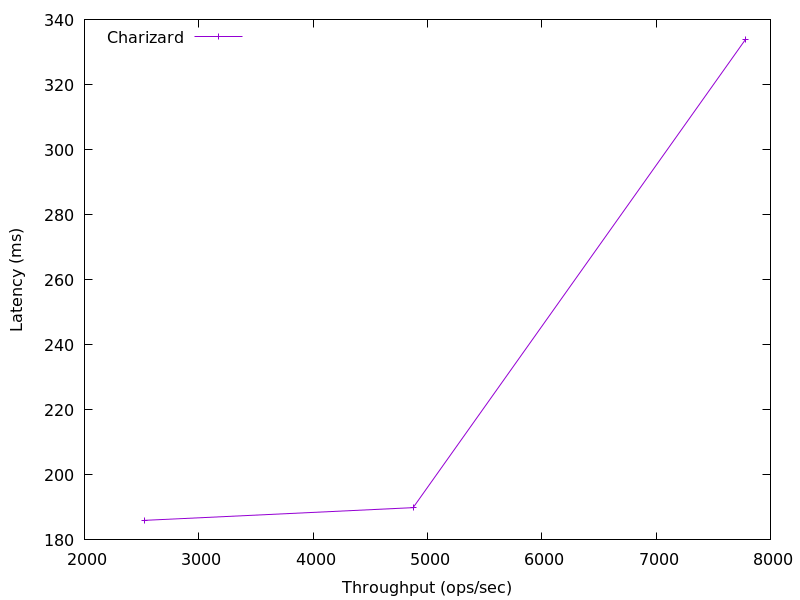

Source data for this figure (header and first rows):
7782.45224724173, 333.912384
4874, 189.9
2525, 186
